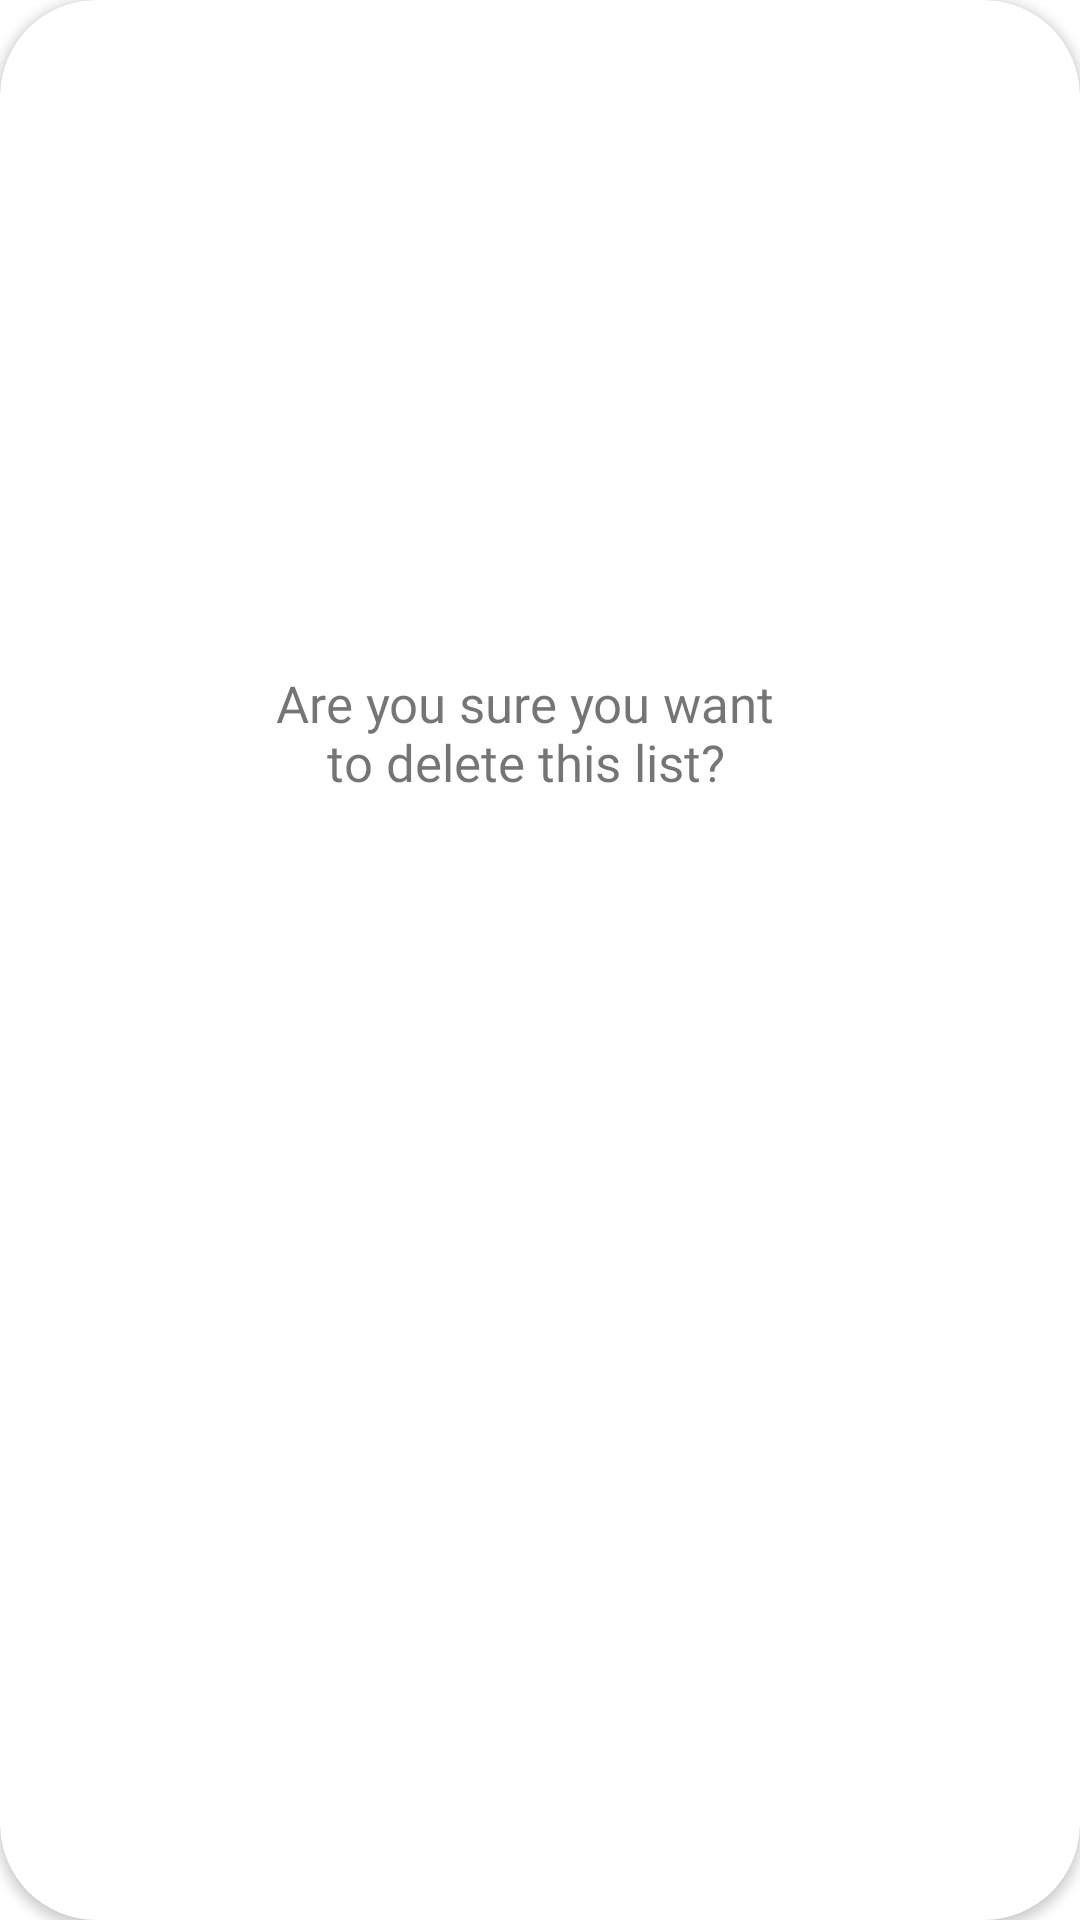

Produce the Android XML layout that renders to this screen, including the resource entries it uses.
<!-- AndroidManifest.xml: application theme Theme.DevHubService -->
<!-- res/layout/confirm_delete_list_dialog.xml -->
<?xml version="1.0" encoding="utf-8"?>
<androidx.cardview.widget.CardView xmlns:android="http://schemas.android.com/apk/res/android"
    xmlns:app="http://schemas.android.com/apk/res-auto"
    xmlns:tools="http://schemas.android.com/tools"
    style="@style/DialogTheme"
    android:layout_width="match_parent"
    android:layout_height="wrap_content"
    android:orientation="vertical"
    app:cardCornerRadius="32dp">

    <androidx.constraintlayout.widget.ConstraintLayout
        android:layout_width="350dp"
        android:layout_height="wrap_content">

        <ImageView
            android:id="@+id/imageView2"
            android:layout_width="159dp"
            android:layout_height="163dp"
            android:layout_marginTop="30dp"
            app:layout_constraintEnd_toEndOf="parent"
            app:layout_constraintStart_toStartOf="parent"
            app:layout_constraintTop_toTopOf="parent"
            app:srcCompat="@drawable/trash_icon" />

        <TextView
            android:id="@+id/tv_sureToDeleteMessage"
            android:layout_width="0dp"
            android:layout_height="wrap_content"
            android:layout_marginStart="85dp"
            android:layout_marginTop="30dp"
            android:layout_marginEnd="85dp"
            android:fontFamily="@font/poppins_regular"
            android:text="@string/areYouSureToDelete"
            android:textAlignment="center"
            android:textSize="17sp"
            app:layout_constraintEnd_toEndOf="parent"
            app:layout_constraintStart_toStartOf="parent"
            app:layout_constraintTop_toBottomOf="@+id/imageView2" />

        <Button
            android:id="@+id/bt_deleteList"
            android:textAllCaps="false"
            style="@style/buttonStyle"
            android:layout_width="0dp"
            android:layout_height="wrap_content"
            android:layout_marginStart="30dp"
            android:layout_marginTop="20dp"
            android:layout_marginEnd="30dp"
            android:backgroundTint="@color/green"
            android:text="@string/yesIWantToDeleteThisList"
            app:layout_constraintEnd_toEndOf="parent"
            app:layout_constraintStart_toStartOf="parent"
            app:layout_constraintTop_toBottomOf="@+id/tv_sureToDeleteMessage" />

        <Button
            android:textAllCaps="false"
            android:id="@+id/bt_dontDeleteList"
            style="@style/buttonStyle"
            android:layout_width="0dp"
            android:layout_height="wrap_content"
            android:layout_marginStart="30dp"
            android:layout_marginTop="10dp"
            android:layout_marginEnd="30dp"
            android:layout_marginBottom="30dp"
            android:text="@string/noItWasAMistake"
            app:layout_constraintBottom_toBottomOf="parent"
            app:layout_constraintEnd_toEndOf="parent"
            app:layout_constraintStart_toStartOf="parent"
            app:layout_constraintTop_toBottomOf="@+id/bt_deleteList" />

    </androidx.constraintlayout.widget.ConstraintLayout>

</androidx.cardview.widget.CardView>
<!-- resources referenced by this layout -->
<resources>
  <color name="green">#65B36D</color>
  <string name="areYouSureToDelete">Are you sure you want to delete this list?</string>
  <string name="noItWasAMistake">No, it was a mistake</string>
  <string name="yesIWantToDeleteThisList">Yes, I want to delete this list</string>
  <style name="DialogTheme" parent="Theme.Design.Light.BottomSheetDialog">
          <item name="android:background">@android:color/transparent</item>
      </style>
  <style name="buttonStyle" parent="Widget.MaterialComponents.Button.TextButton">
          <item name="fontFamily">@font/poppins_regular</item>
          <item name="backgroundTint">@color/dark_grey</item>
          <item name="android:textColor">@color/white</item>
          <item name="android:textSize">14sp</item>
      </style>
  <style name="Theme.DevHubService" parent="Theme.MaterialComponents.DayNight.DarkActionBar">
          
          <item name="colorPrimary">@color/black</item>
          <item name="colorPrimaryVariant">@color/purple_700</item>
          <item name="colorOnPrimary">@color/white</item>
          
          <item name="colorSecondary">#7A7A7A</item>
          <item name="colorSecondaryVariant">@color/teal_700</item>
          <item name="colorOnSecondary">@color/black</item>
          
          <item name="android:statusBarColor" tools:targetApi="l">?attr/colorPrimary</item>
          
      </style>
  <color name="dark_grey">#292929</color>
  <color name="white">#FFFFFFFF</color>
  <color name="black">#FF000000</color>
  <color name="purple_700">#FF3700B3</color>
  <color name="teal_700">#FF018786</color>
</resources>
